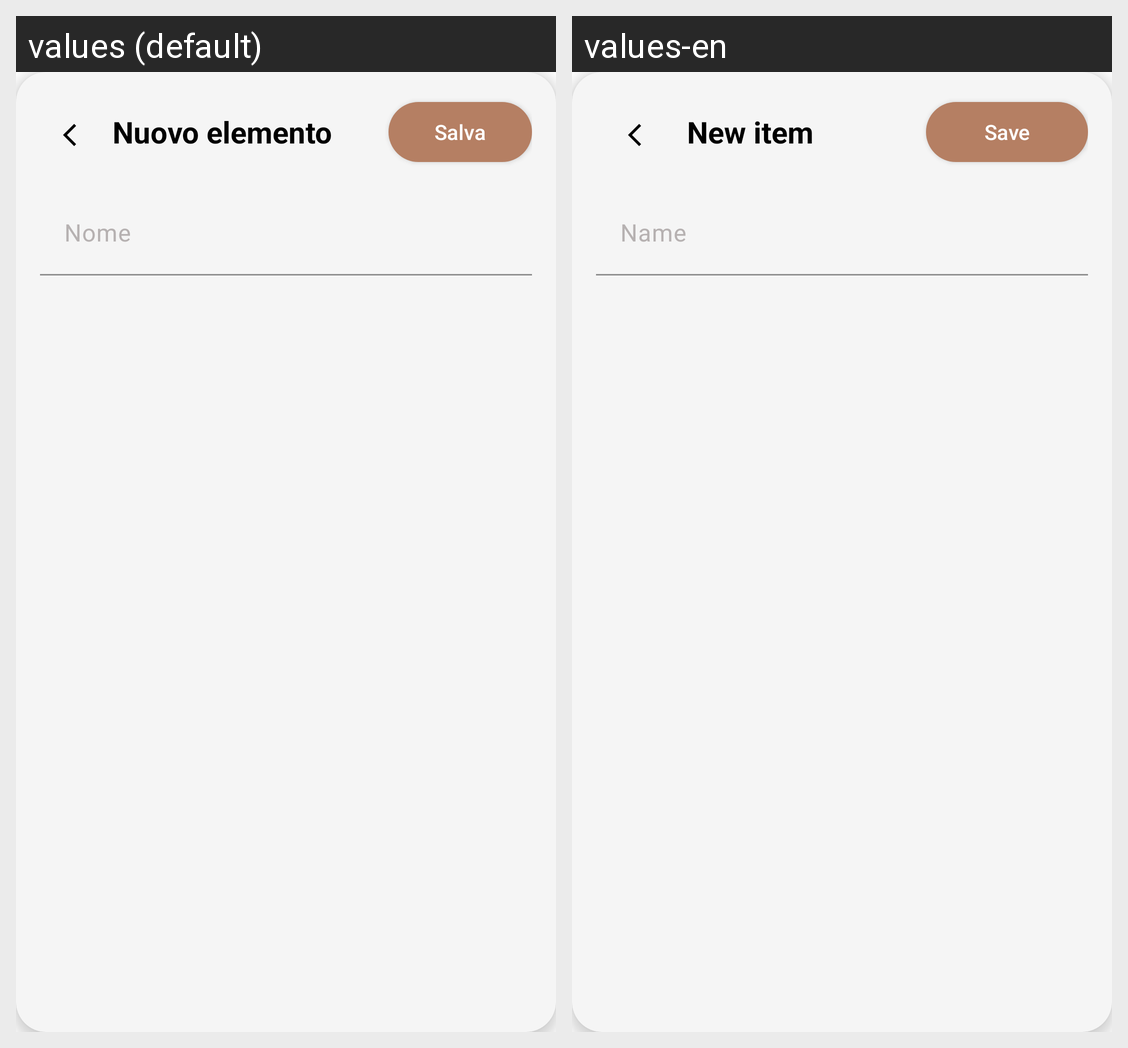

The Android screen above is rendered under two locales of the same app. Produce the string resources it draws, with the default and per-locale values.
Android screen res/layout/overlay_add_edit_task.xml rendered under 2 locales, left to right: values (default), values-en. Device: Nexus 5 (rendered at 1080×1920; each locale shown at half size, 540×960, under a caption strip naming it); theme Base.Theme.TripTales.
Strings drawn on this screen, with the default value and each locale's value (text and hints the layout hard-codes, and strings that could not be matched under every locale, appear in the picture but are not listed):

nuovo_compito
  values: Nuovo elemento
  values-en: New item

saveButton
  values: Salva
  values-en: Save

nome
  values: Nome
  values-en: Name
